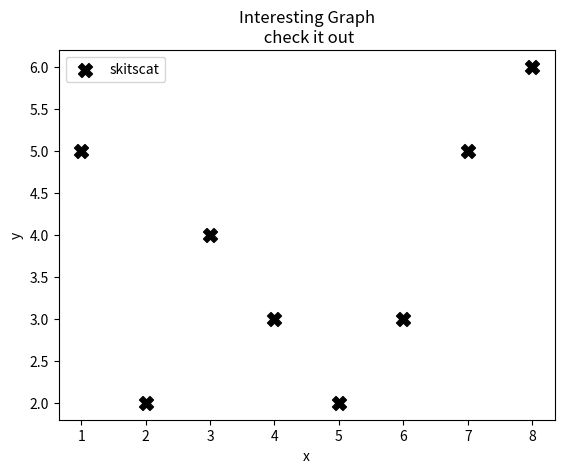

Python code for this plot:
import matplotlib.pyplot as plt

x = [1,2,3,4,5,6,7,8]
y = [5,2,4,3,2,3,5,6]
plt.scatter(x,y, label='skitscat',color='k',marker ='X',s=100)
plt.xlabel('x')
plt.ylabel('y')
plt.title('Interesting Graph\n check it out')
plt.legend()

plt.show()
